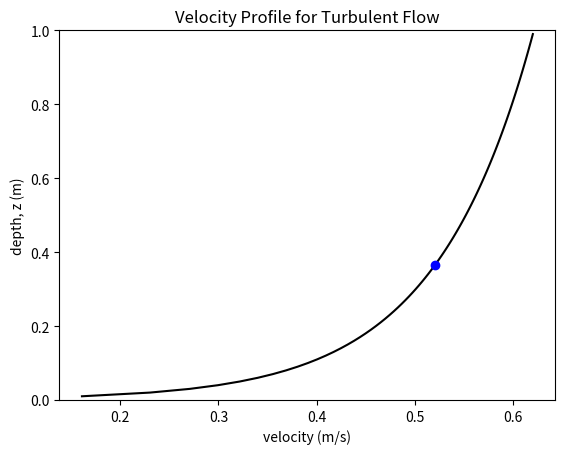
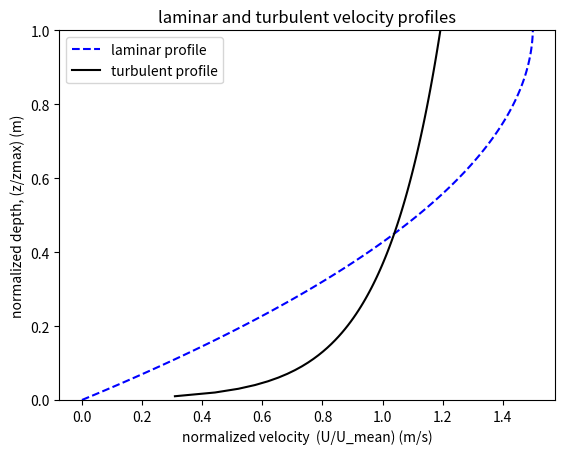
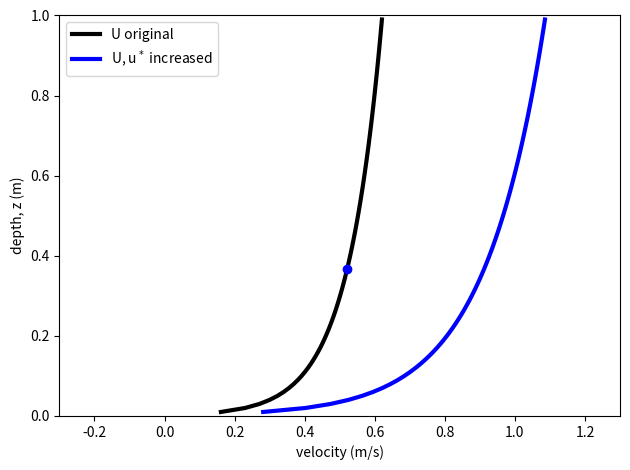
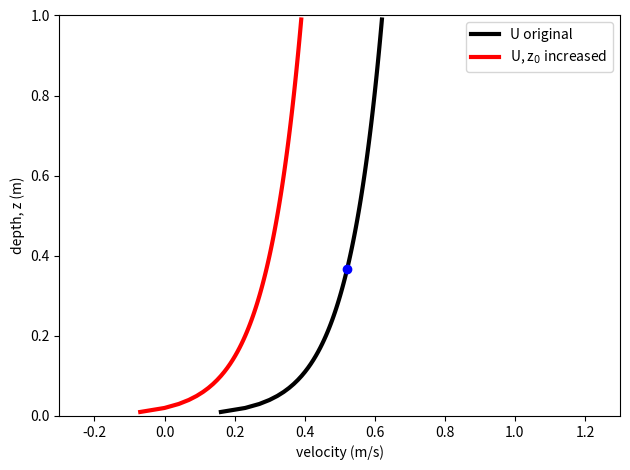
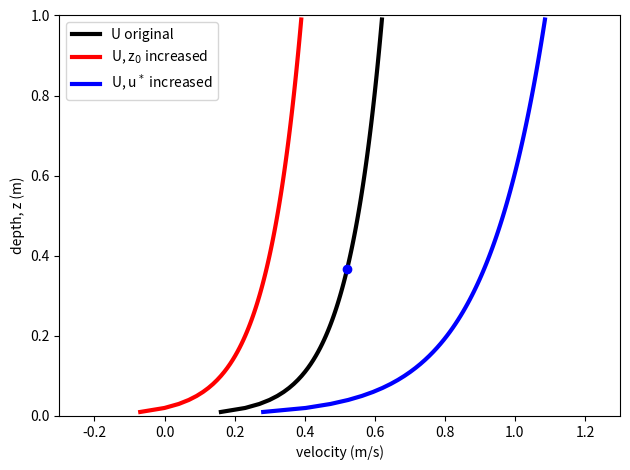

Python code for these plots, in order:
%matplotlib ipympl
import numpy as np
import matplotlib.pyplot as plt

## Variables needed for a turbulent velocity profile

rho=1000.    #density, kg/m^3
g=9.81    #gravity, m/s^2
mu=0.001    #dynamic viscosity of water
u_star=0.04    #ustar is shear velocity, but really shear stress expressed in units of velocity
z0=0.002    #depth where flow velocity is zero. See A&Apg. 386
k=0.4    #vonKarman's constant
zt=np.arange(0., 1., 0.01)    #depths where we will calculate turbulent flow

Ut=u_star/k*(np.log(zt/z0))    # equation for vertical velocity profile in a turbulent flow

Utm=u_star/k*(np.log(max(zt)/z0)-1)    #spatial mean velocity of turbulent profile A&Apg388
ztm=0.37*max(zt)     #depth of mean velocity, for plotting

############# plotting turbulent profile
plt.figure()
plt.plot(Ut, zt, 'k-')
plt.plot(Utm, ztm, 'bo')
plt.xlabel('velocity (m/s)')
plt.ylabel('depth, z (m)')
plt.ylim([0,1])
plt.title("Velocity Profile for Turbulent Flow")

# Variables and transformations needed to plot laminar and turbulent velocity profiles on the same figure.

S=0.005    #slope for laminar flow
H=0.01    #height of laminar flow
zl=np.arange(0,0.01, 0.0001)    #depth for laminar

Ul=rho*g*S/mu*(H*zl-(zl**2/2))
Ulm=rho*g*S/mu*((H**2)/3)    #mean velocity of laminar profile

Uln=Ul/Ulm    #laminar profile normalized with mean velocity.zl=np.arange(0,0.01, 0.0001)    #depth for laminar

Uln=Ul/Ulm    #laminar profile normalized with mean velocity. 
Utn=Ut/Utm    #turbulent profile normalized with mean velocity. 
zln=zl/max(zl)    #normalized laminar depth
ztn=zt/max(zt)    #normalized turbulent depth

plt.figure()
plt.plot(Uln, zln, 'b--', label="laminar profile")
plt.plot(Utn, ztn, 'k-', label="turbulent profile")
plt.xlabel('normalized velocity  (U/U_mean) (m/s)')
plt.ylabel('normalized depth, (z/zmax) (m)')
plt.title("laminar and turbulent velocity profiles")
plt.ylim([0., 1.])
plt.legend()

# Ut is the turbulent velocity profile that we calculated above with u* = 0.04 and z_0 = 0.002
u_star = 0.04
z0 = 0.002    #this is equivalent to D84 = 20mm
Ut=u_star/k*(np.log(zt/z0))    # equation for vertical velocity profile in a turbulent flow

u_star2=0.07
Utust=u_star2/k*(np.log(zt/z0))

plt.figure()
plt.plot(Ut, zt, 'k-', linewidth=3, label="U original")
plt.plot(Utm, ztm, 'bo')
plt.plot(Utust, zt, 'b-', linewidth=3, label="U, u$^*$ increased")
plt.xlim([-0.3, 1.3])
plt.xlabel('velocity (m/s)')
plt.ylabel('depth, z (m)')
plt.ylim([0,1])
plt.legend()
plt.tight_layout()

z02=0.02

u_star2=0.04
zt2=np.arange(0, 1., z02)
Utz=u_star/k*(np.log(zt/z02))

plt.figure()
plt.plot(Ut, zt, 'k-', linewidth=3, label="U original")
plt.plot(Utm, ztm, 'bo')
plt.plot(Utz, zt, 'r-', linewidth=3, label="U, z$_0$ increased")
plt.xlim([-0.3, 1.3])
plt.xlabel('velocity (m/s)')
plt.ylabel('depth, z (m)')
plt.ylim([0,1])
plt.legend()
plt.tight_layout()

plt.figure()
plt.plot(Ut, zt, 'k-', linewidth=3, label="U original")
plt.plot(Utm, ztm, 'bo')
plt.plot(Utz, zt, 'r-', linewidth=3, label="U, z$_0$ increased")
plt.plot(Utust, zt, 'b-', linewidth=3, label="U, u$^*$ increased")

plt.xlim([-0.3, 1.3])
plt.xlabel('velocity (m/s)')
plt.ylabel('depth, z (m)')
plt.ylim([0,1])
plt.legend(loc=2)
plt.tight_layout()